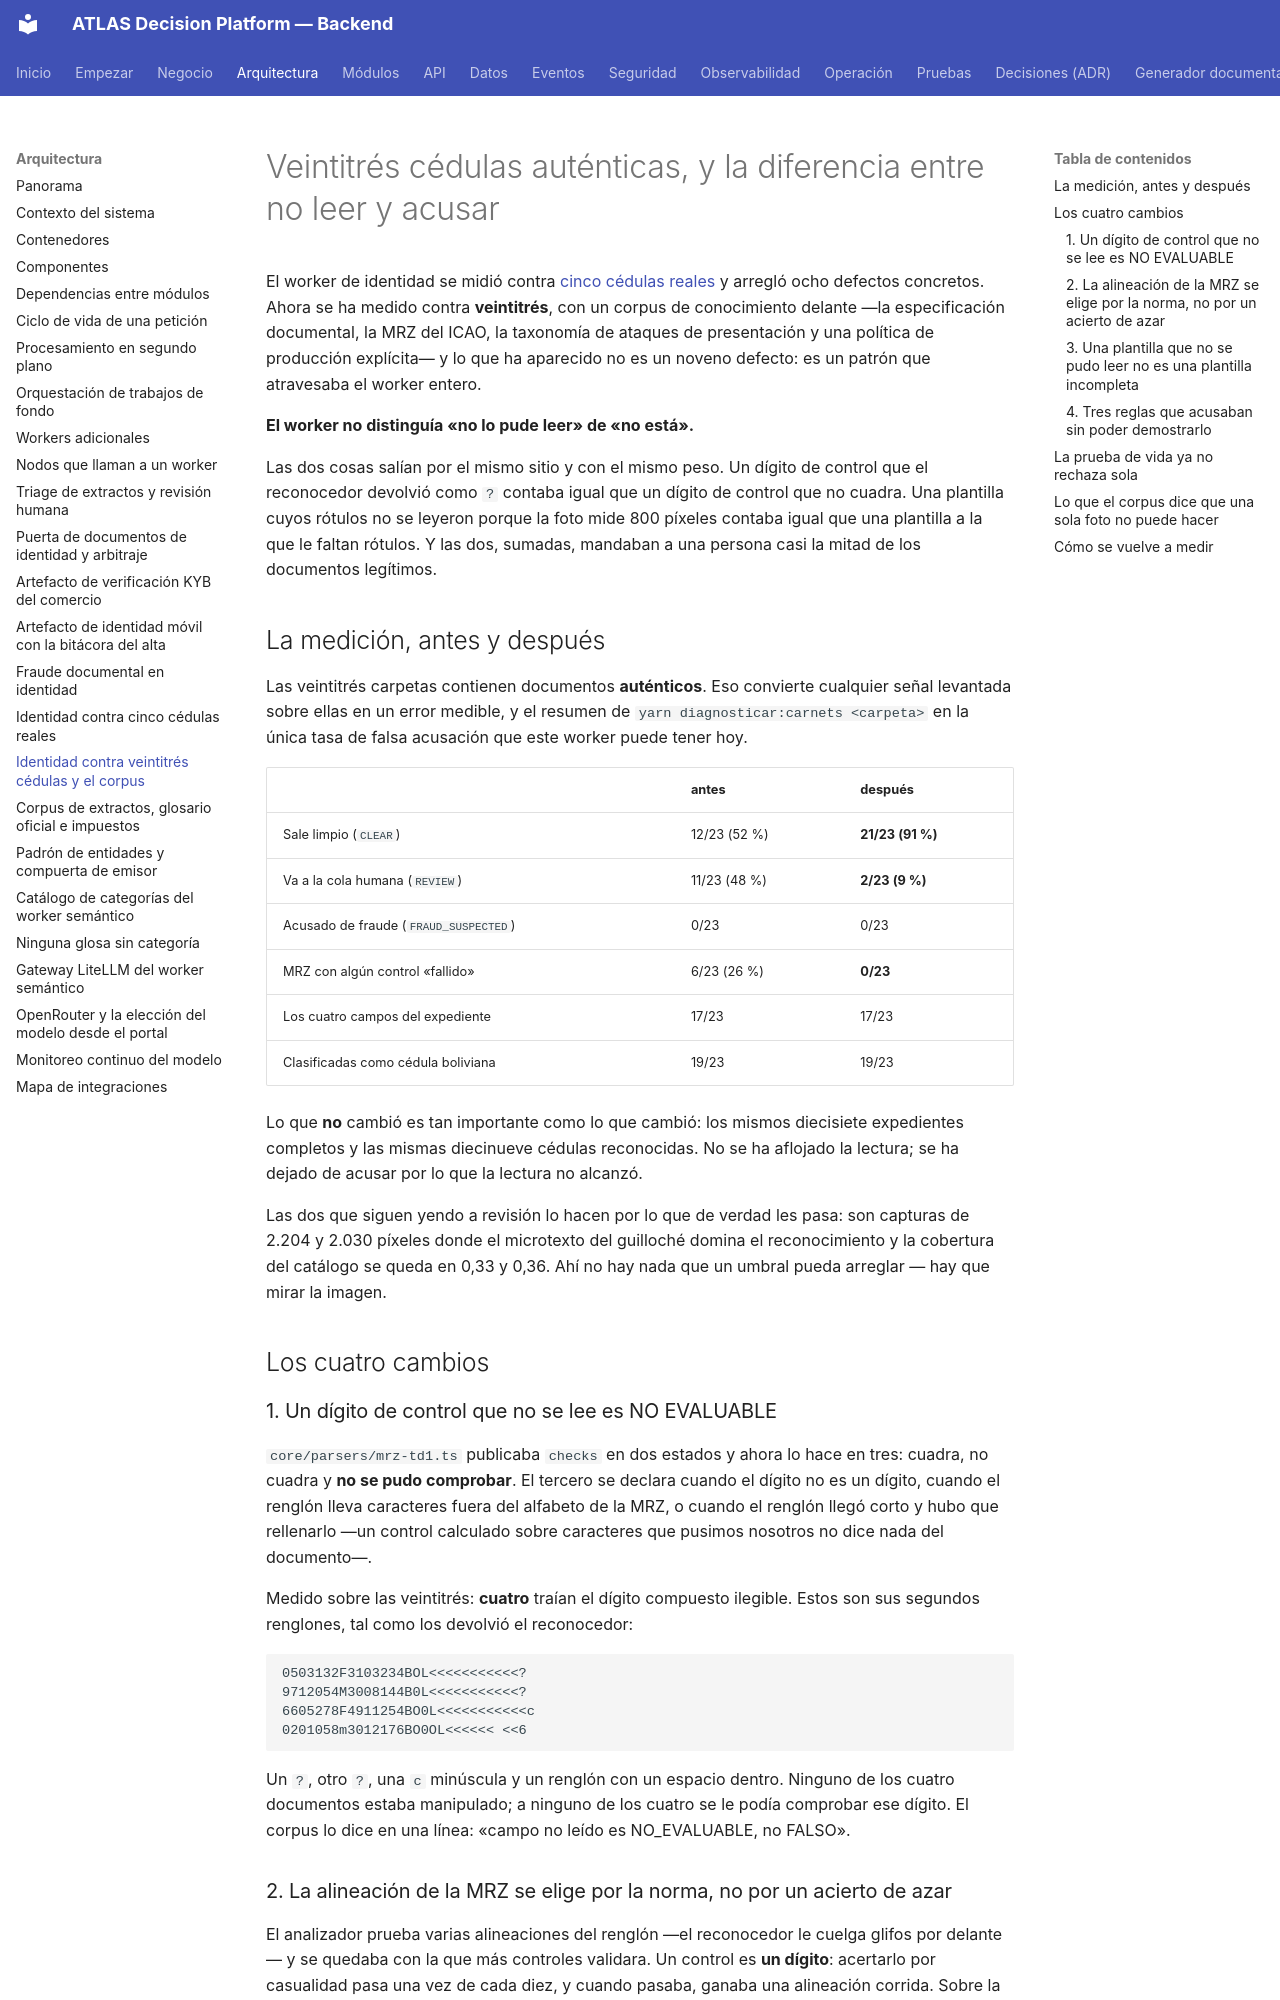

repository: PabloArauzCaballero/AtlasDecisionEngineBackend · page: workers/corpus-identidad-medido/index.html · generator: mkdocs

# Veintitrés cédulas auténticas, y la diferencia entre no leer y acusar

El worker de identidad se midió contra [cinco cédulas reales](identidad-cinco-cedulas-reales.md) y
arregló ocho defectos concretos. Ahora se ha medido contra **veintitrés**, con un corpus de
conocimiento delante —la especificación documental, la MRZ del ICAO, la taxonomía de ataques de
presentación y una política de producción explícita— y lo que ha aparecido no es un noveno defecto:
es un patrón que atravesaba el worker entero.

**El worker no distinguía «no lo pude leer» de «no está».**

Las dos cosas salían por el mismo sitio y con el mismo peso. Un dígito de control que el reconocedor
devolvió como `?` contaba igual que un dígito de control que no cuadra. Una plantilla cuyos rótulos
no se leyeron porque la foto mide 800 píxeles contaba igual que una plantilla a la que le faltan
rótulos. Y las dos, sumadas, mandaban a una persona casi la mitad de los documentos legítimos.

## La medición, antes y después

Las veintitrés carpetas contienen documentos **auténticos**. Eso convierte cualquier señal levantada
sobre ellas en un error medible, y el resumen de `yarn diagnosticar:carnets <carpeta>` en la única
tasa de falsa acusación que este worker puede tener hoy.

|                                       | antes        | después          |
| ------------------------------------- | ------------ | ---------------- |
| Sale limpio (`CLEAR`)                 | 12/23 (52 %) | **21/23 (91 %)** |
| Va a la cola humana (`REVIEW`)        | 11/23 (48 %) | **2/23 (9 %)**   |
| Acusado de fraude (`FRAUD_SUSPECTED`) | 0/23         | 0/23             |
| MRZ con algún control «fallido»       | 6/23 (26 %)  | **0/23**         |
| Los cuatro campos del expediente      | 17/23        | 17/23            |
| Clasificadas como cédula boliviana    | 19/23        | 19/23            |

Lo que **no** cambió es tan importante como lo que cambió: los mismos diecisiete expedientes
completos y las mismas diecinueve cédulas reconocidas. No se ha aflojado la lectura; se ha dejado de
acusar por lo que la lectura no alcanzó.

Las dos que siguen yendo a revisión lo hacen por lo que de verdad les pasa: son capturas de 2.204 y
2.030 píxeles donde el microtexto del guilloché domina el reconocimiento y la cobertura del catálogo
se queda en 0,33 y 0,36. Ahí no hay nada que un umbral pueda arreglar — hay que mirar la imagen.

## Los cuatro cambios

### 1. Un dígito de control que no se lee es NO EVALUABLE

`core/parsers/mrz-td1.ts` publicaba `checks` en dos estados y ahora lo hace en tres: cuadra, no
cuadra y **no se pudo comprobar**. El tercero se declara cuando el dígito no es un dígito, cuando el
renglón lleva caracteres fuera del alfabeto de la MRZ, o cuando el renglón llegó corto y hubo que
rellenarlo —un control calculado sobre caracteres que pusimos nosotros no dice nada del documento—.

Medido sobre las veintitrés: **cuatro** traían el dígito compuesto ilegible. Estos son sus segundos
renglones, tal como los devolvió el reconocedor:

```
0503132F3103234BOL<<<<<<<<<<<?
9712054M3008144B0L<<<<<<<<<<<?
6605278F4911254BO0L<<<<<<<<<<<c
0201058m3012176BO0OL<<<<<< <<6
```

Un `?`, otro `?`, una `c` minúscula y un renglón con un espacio dentro. Ninguno de los cuatro
documentos estaba manipulado; a ninguno de los cuatro se le podía comprobar ese dígito. El corpus lo
dice en una línea: «campo no leído es NO_EVALUABLE, no FALSO».

### 2. La alineación de la MRZ se elige por la norma, no por un acierto de azar

El analizador prueba varias alineaciones del renglón —el reconocedor le cuelga glifos por delante— y
se quedaba con la que más controles validara. Un control es **un dígito**: acertarlo por casualidad
pasa una vez de cada diez, y cuando pasaba, ganaba una alineación corrida. Sobre la MRZ sintética de
las pruebas eso publicaba `OLI` como estado emisor y dejaba el dígito de control del número sobre un
relleno.

Ahora las alineaciones con **cabecera válida** —tipo de documento `A`, `C` o `I` y emisor de tres
letras, que es lo que fija el ICAO— se prueban primero y, si hay alguna, ninguna otra compite. Cuando
ninguna la tiene, se prueban todas, como antes.
